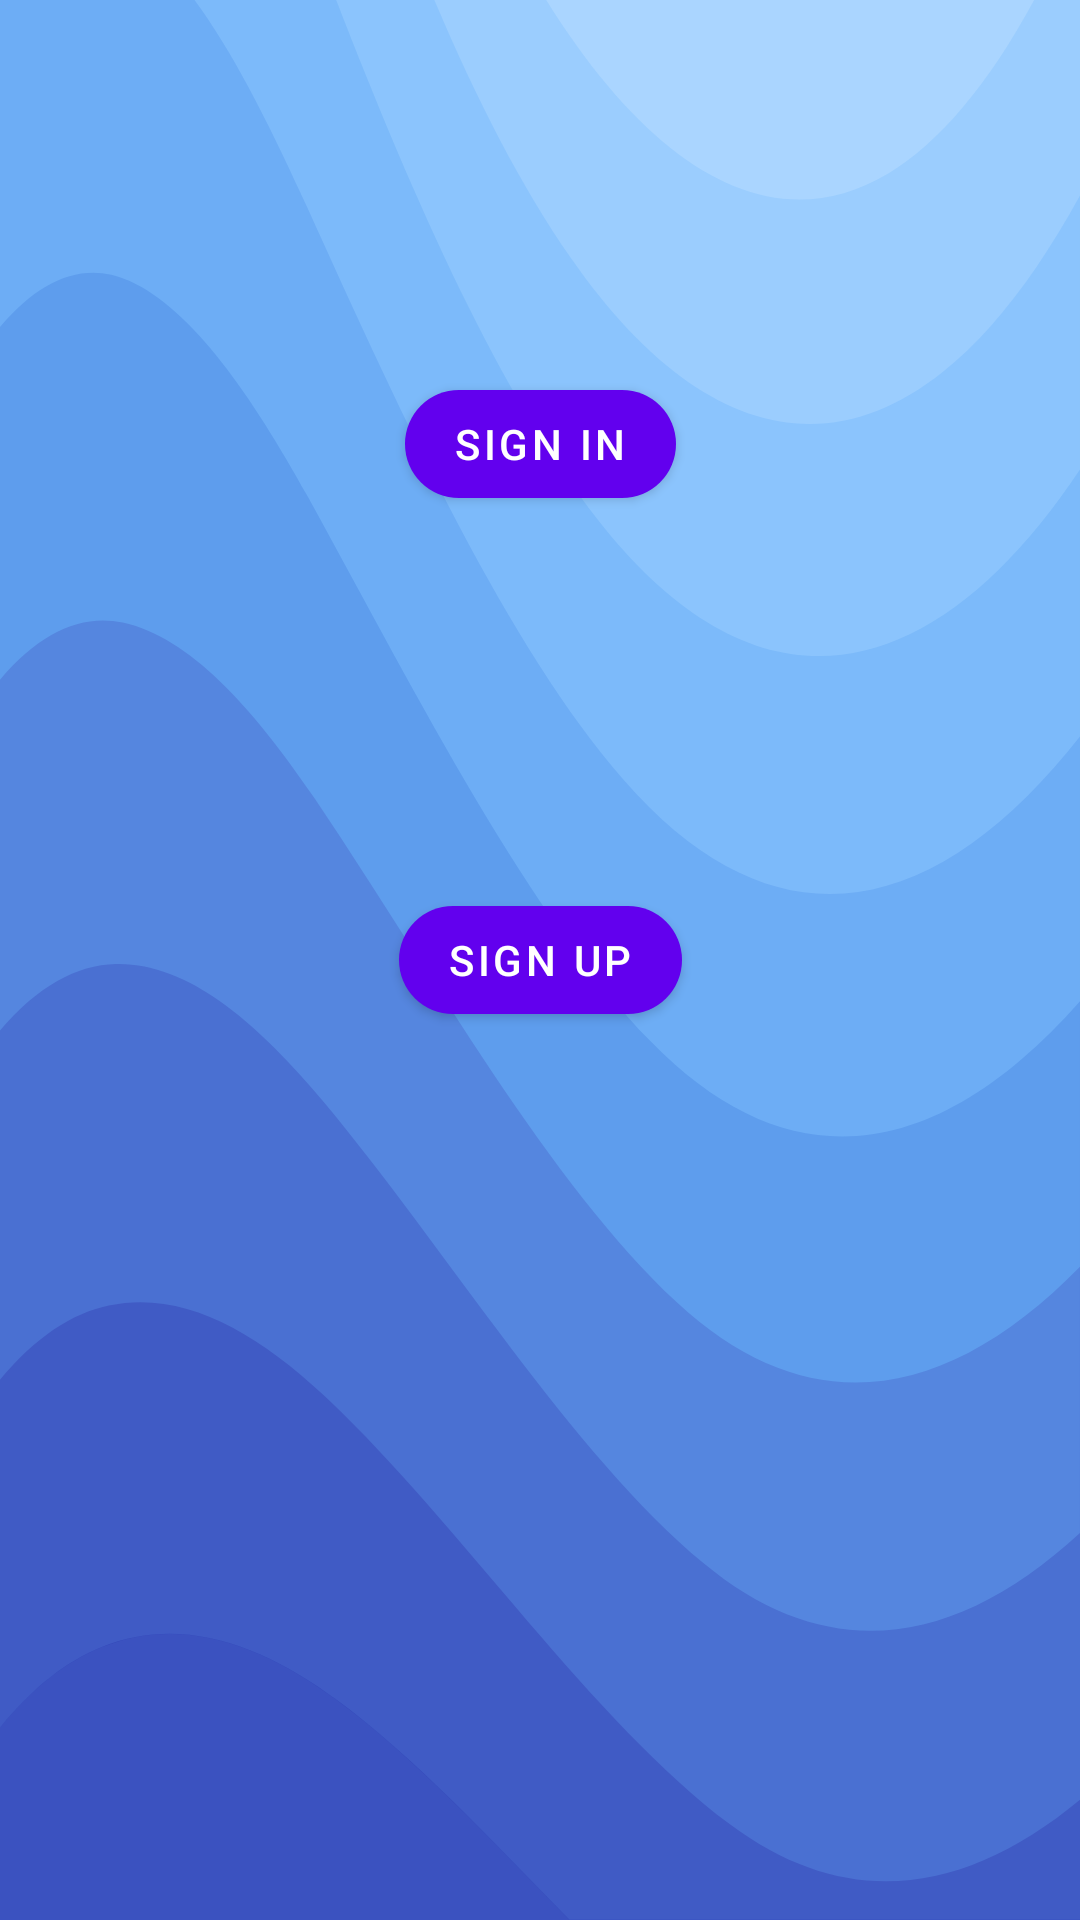

Here is an Android app screen rendered from its layout file. Give the layout XML and the strings, colors and styles it references.
<!-- AndroidManifest.xml: application theme Theme.BateauBreton -->
<!-- res/layout/fragment_authentication.xml -->
<?xml version="1.0" encoding="utf-8"?>
<androidx.constraintlayout.widget.ConstraintLayout xmlns:android="http://schemas.android.com/apk/res/android"
    xmlns:app="http://schemas.android.com/apk/res-auto"
    android:layout_width="match_parent"
    android:layout_height="match_parent"
    android:background="@drawable/ic_background_gradiant_blue">

    <com.google.android.material.button.MaterialButton
        android:id="@+id/button_sign_in"
        android:layout_width="wrap_content"
        android:layout_height="wrap_content"
        app:cornerRadius="24sp"
        android:text="@string/sign_in"
        app:layout_constraintBottom_toTopOf="@+id/button_sign_up"
        app:layout_constraintEnd_toEndOf="parent"
        app:layout_constraintStart_toStartOf="parent"
        app:layout_constraintTop_toTopOf="parent" />

    <com.google.android.material.button.MaterialButton
        android:id="@+id/button_sign_up"
        android:layout_width="wrap_content"
        android:layout_height="wrap_content"
        app:cornerRadius="24sp"
        android:text="@string/sign_up"
        app:layout_constraintBottom_toBottomOf="parent"
        app:layout_constraintEnd_toEndOf="parent"
        app:layout_constraintStart_toStartOf="parent"
        app:layout_constraintTop_toTopOf="parent" />

</androidx.constraintlayout.widget.ConstraintLayout>
<!-- resources referenced by this layout -->
<resources>
  <!-- drawable ic_background_gradiant_blue: vector/xml drawable (drawable, 2950 chars, omitted) -->
  <string name="sign_in">Sign in</string>
  <string name="sign_up">Sign Up</string>
  <style name="Theme.BateauBreton" parent="Theme.MaterialComponents.DayNight.DarkActionBar">
          
          <item name="colorPrimary">@color/purple_500</item>
          <item name="colorPrimaryVariant">@color/purple_700</item>
          <item name="colorOnPrimary">@color/white</item>
          
          <item name="colorSecondary">@color/teal_200</item>
          <item name="colorSecondaryVariant">@color/teal_700</item>
          <item name="colorOnSecondary">@color/black</item>
          
          <item name="android:statusBarColor" tools:targetApi="l">?attr/colorPrimaryVariant</item>
          
      </style>
  <color name="purple_500">#FF6200EE</color>
  <color name="purple_700">#FF3700B3</color>
  <color name="white">#FFFFFFFF</color>
  <color name="teal_200">#FF03DAC5</color>
  <color name="teal_700">#FF018786</color>
  <color name="black">#FF000000</color>
</resources>
